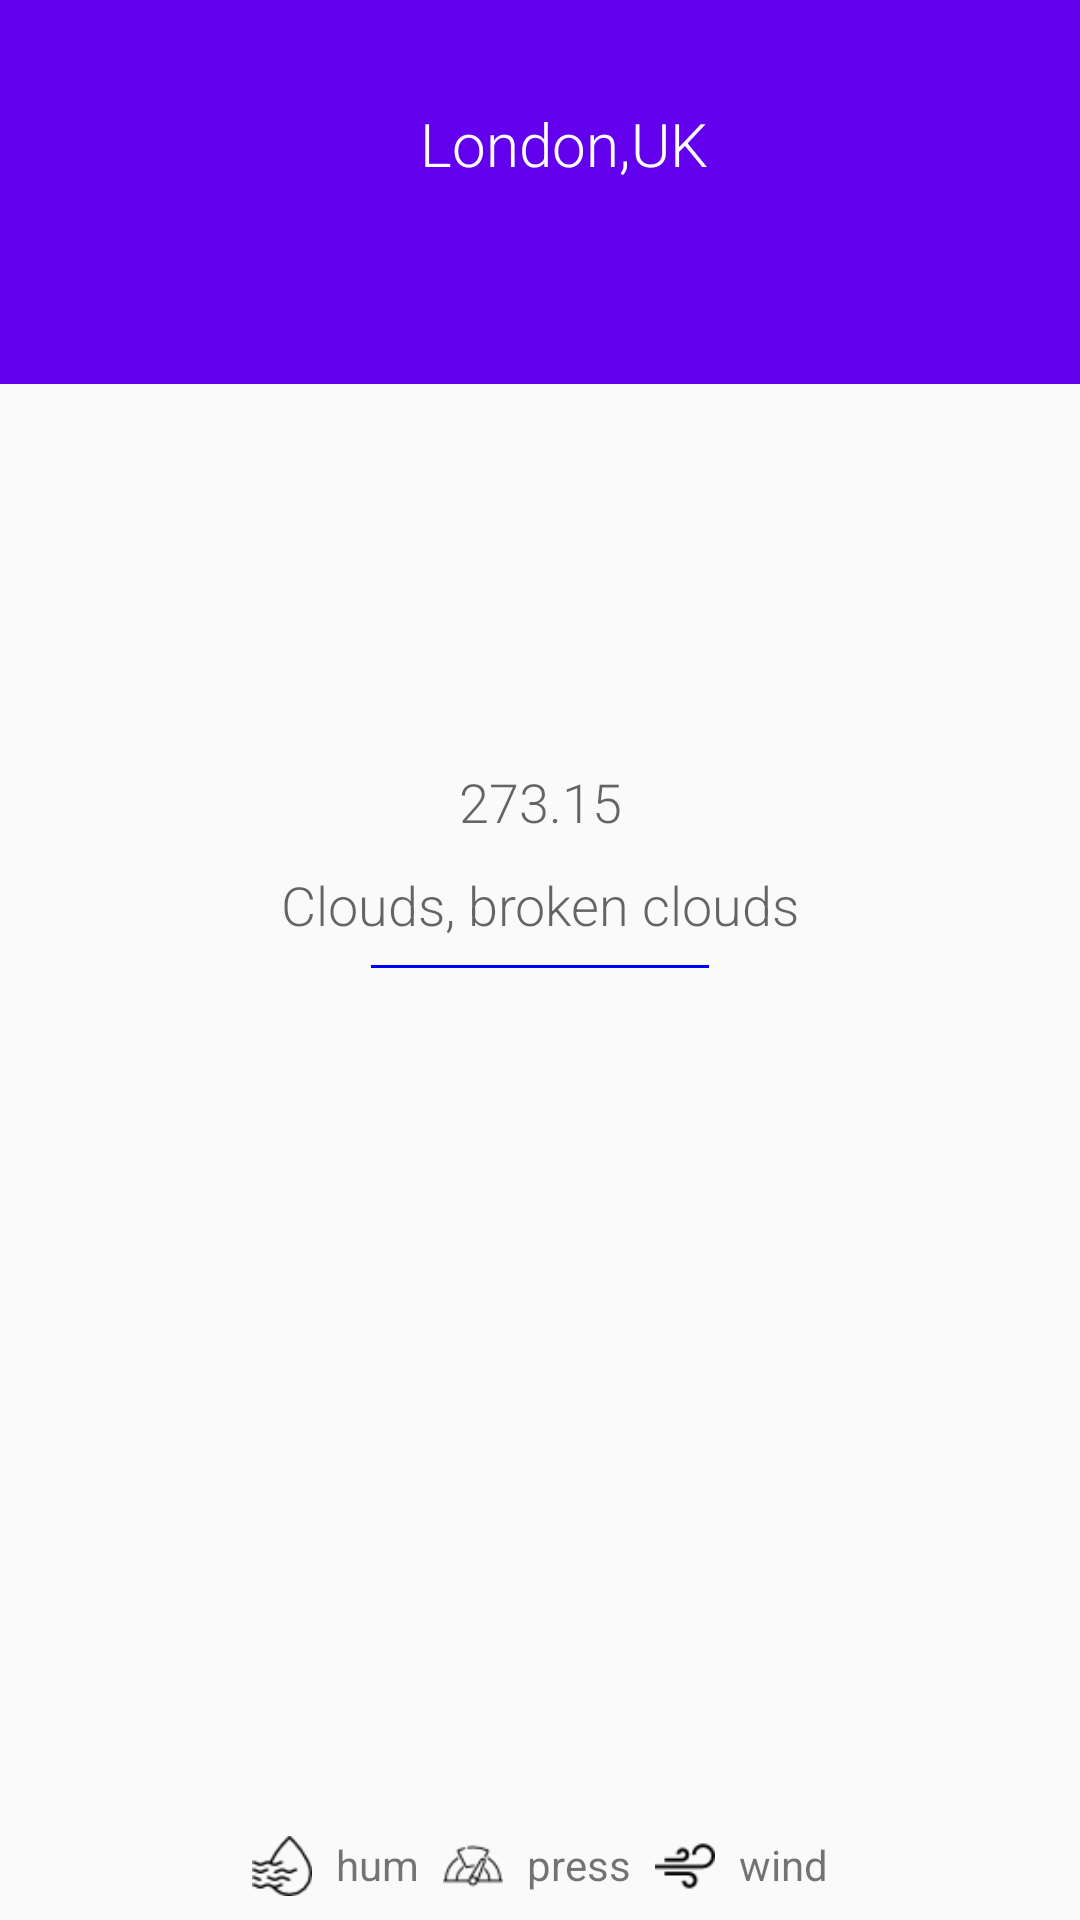

Reconstruct the res/layout file that produces this screen, plus the resources it refers to.
<!-- AndroidManifest.xml: application theme AppTheme -->
<!-- res/layout/activity_weather_detail.xml -->
<RelativeLayout xmlns:android="http://schemas.android.com/apk/res/android"
    android:layout_width="match_parent"
    android:layout_height="match_parent"
    android:orientation="vertical">

    <android.support.v7.widget.Toolbar xmlns:app="http://schemas.android.com/apk/res-auto"
        android:id="@+id/my_toolbar"
        android:layout_width="match_parent"
        android:layout_height="128dp"
        android:layout_alignParentLeft="true"
        android:layout_alignParentStart="true"
        android:layout_alignParentTop="true"
        android:background="?attr/colorPrimary"
        android:gravity="bottom"
        android:title="London,UK"
        app:popupTheme="@style/ActionBarPopupThemeOverlay"
        app:subtitleTextAppearance="@style/ToolbarSubtitle"
        app:theme="@style/ThemeOverlay.AppCompat.Light"
        app:titleTextAppearance="@style/Toolbartitle">


        <TextView
            android:id="@+id/tv_cityname"
            style="@style/TextAppearance.AppCompat.Display4"
            android:layout_width="match_parent"
            android:layout_height="match_parent"
            android:layout_alignBottom="@+id/my_toolbar"
            android:layout_alignEnd="@+id/linearLayout"
            android:layout_alignRight="@+id/linearLayout"
            android:layout_marginTop="20dp"
            android:gravity="center"
            android:text="London,UK"
            android:textColor="@android:color/white"
            android:textSize="20dp" />

    </android.support.v7.widget.Toolbar>

    <LinearLayout
        android:id="@+id/l1"
        android:layout_width="wrap_content"
        android:layout_height="wrap_content"
        android:layout_centerHorizontal="true"
        android:layout_centerVertical="true"
        android:orientation="vertical">

        <TextView
            android:id="@+id/tv_temp"
            style="@style/TextAppearance.AppCompat.Display4"
            android:layout_width="match_parent"
            android:layout_height="wrap_content"
            android:layout_marginTop="10dp"
            android:gravity="center"
            android:text="273.15"
            android:textSize="18dp" />

        <TextView
            android:id="@+id/tv_climate_description"
            style="@style/TextAppearance.AppCompat.Display4"
            android:layout_width="wrap_content"
            android:layout_height="wrap_content"
            android:layout_marginTop="10dp"
            android:text="Clouds, broken clouds"
            android:textSize="18dp" />

        <View
            android:layout_width="fill_parent"
            android:layout_height="1dp"
            android:layout_marginLeft="30dp"
            android:layout_marginRight="30dp"
            android:layout_marginTop="8dp"
            android:background="#FF0000FF" />

        <ImageView
            android:id="@+id/weather_icon"
            android:layout_width="64dp"
            android:layout_height="64dp"
            android:layout_gravity="center_horizontal"
            android:layout_marginTop="8dp"
            android:alpha="0.2" />

    </LinearLayout>


    <LinearLayout
        android:id="@+id/linearLayout"
        android:layout_width="wrap_content"
        android:layout_height="wrap_content"
        android:layout_alignParentBottom="true"
        android:layout_centerHorizontal="true"
        android:layout_marginBottom="8dp"
        android:orientation="horizontal">

        <ImageView
            android:layout_width="20dp"
            android:layout_height="20dp"
            android:layout_marginRight="8dp"
            android:src="@drawable/humidity" />

        <TextView
            android:id="@+id/hum"
            style="@style/TextAppearance.AppCompat.Small"
            android:layout_width="wrap_content"
            android:layout_height="wrap_content"
            android:text="hum" />


        <ImageView
            android:layout_width="20dp"
            android:layout_height="20dp"
            android:layout_marginLeft="8dp"
            android:src="@drawable/gauge" />

        <TextView
            android:id="@+id/pressure"
            style="@style/TextAppearance.AppCompat.Small"
            android:layout_width="wrap_content"
            android:layout_height="wrap_content"
            android:layout_marginLeft="8dp"
            android:text="press" />

        <ImageView
            android:layout_width="20dp"
            android:layout_height="20dp"
            android:layout_marginLeft="8dp"
            android:src="@drawable/wind" />

        <TextView
            android:id="@+id/wind"
            style="@style/TextAppearance.AppCompat.Small"
            android:layout_width="wrap_content"
            android:layout_height="wrap_content"
            android:layout_marginLeft="8dp"
            android:text="wind" />

    </LinearLayout>
</RelativeLayout>
<!-- resources referenced by this layout -->
<resources>
  <!-- drawable gauge: png bitmap (drawable, 821 bytes) -->
  <!-- drawable humidity: png bitmap (drawable, 876 bytes) -->
  <!-- drawable wind: png bitmap (drawable, 700 bytes) -->
  <style name="ActionBarPopupThemeOverlay" parent="ThemeOverlay.AppCompat.Light" />
  <style name="ToolbarSubtitle" parent="@style/TextAppearance.Widget.AppCompat.Toolbar.Subtitle">
          <item name="android:textColor">#56FFFFFF</item>
      </style>
  <style name="Toolbartitle" parent="@style/TextAppearance.Widget.AppCompat.Toolbar.Title">
          <item name="android:textColor">@android:color/white</item>
      </style>
  <style name="AppTheme" parent="Theme.AppCompat.Light.DarkActionBar">
          
          <item name="colorPrimary">@color/colorPrimary</item>
          <item name="colorPrimaryDark">@color/colorPrimaryDark</item>
          <item name="colorAccent">@color/colorAccent</item>
      </style>
  <!-- not gathered from this repository: default colours our renderer supplied (Android Studio template values) -->
  <color name="colorPrimary">#FF6200EE</color>
  <color name="colorPrimaryDark">#FF3700B3</color>
  <color name="colorAccent">#FF03DAC5</color>
</resources>
